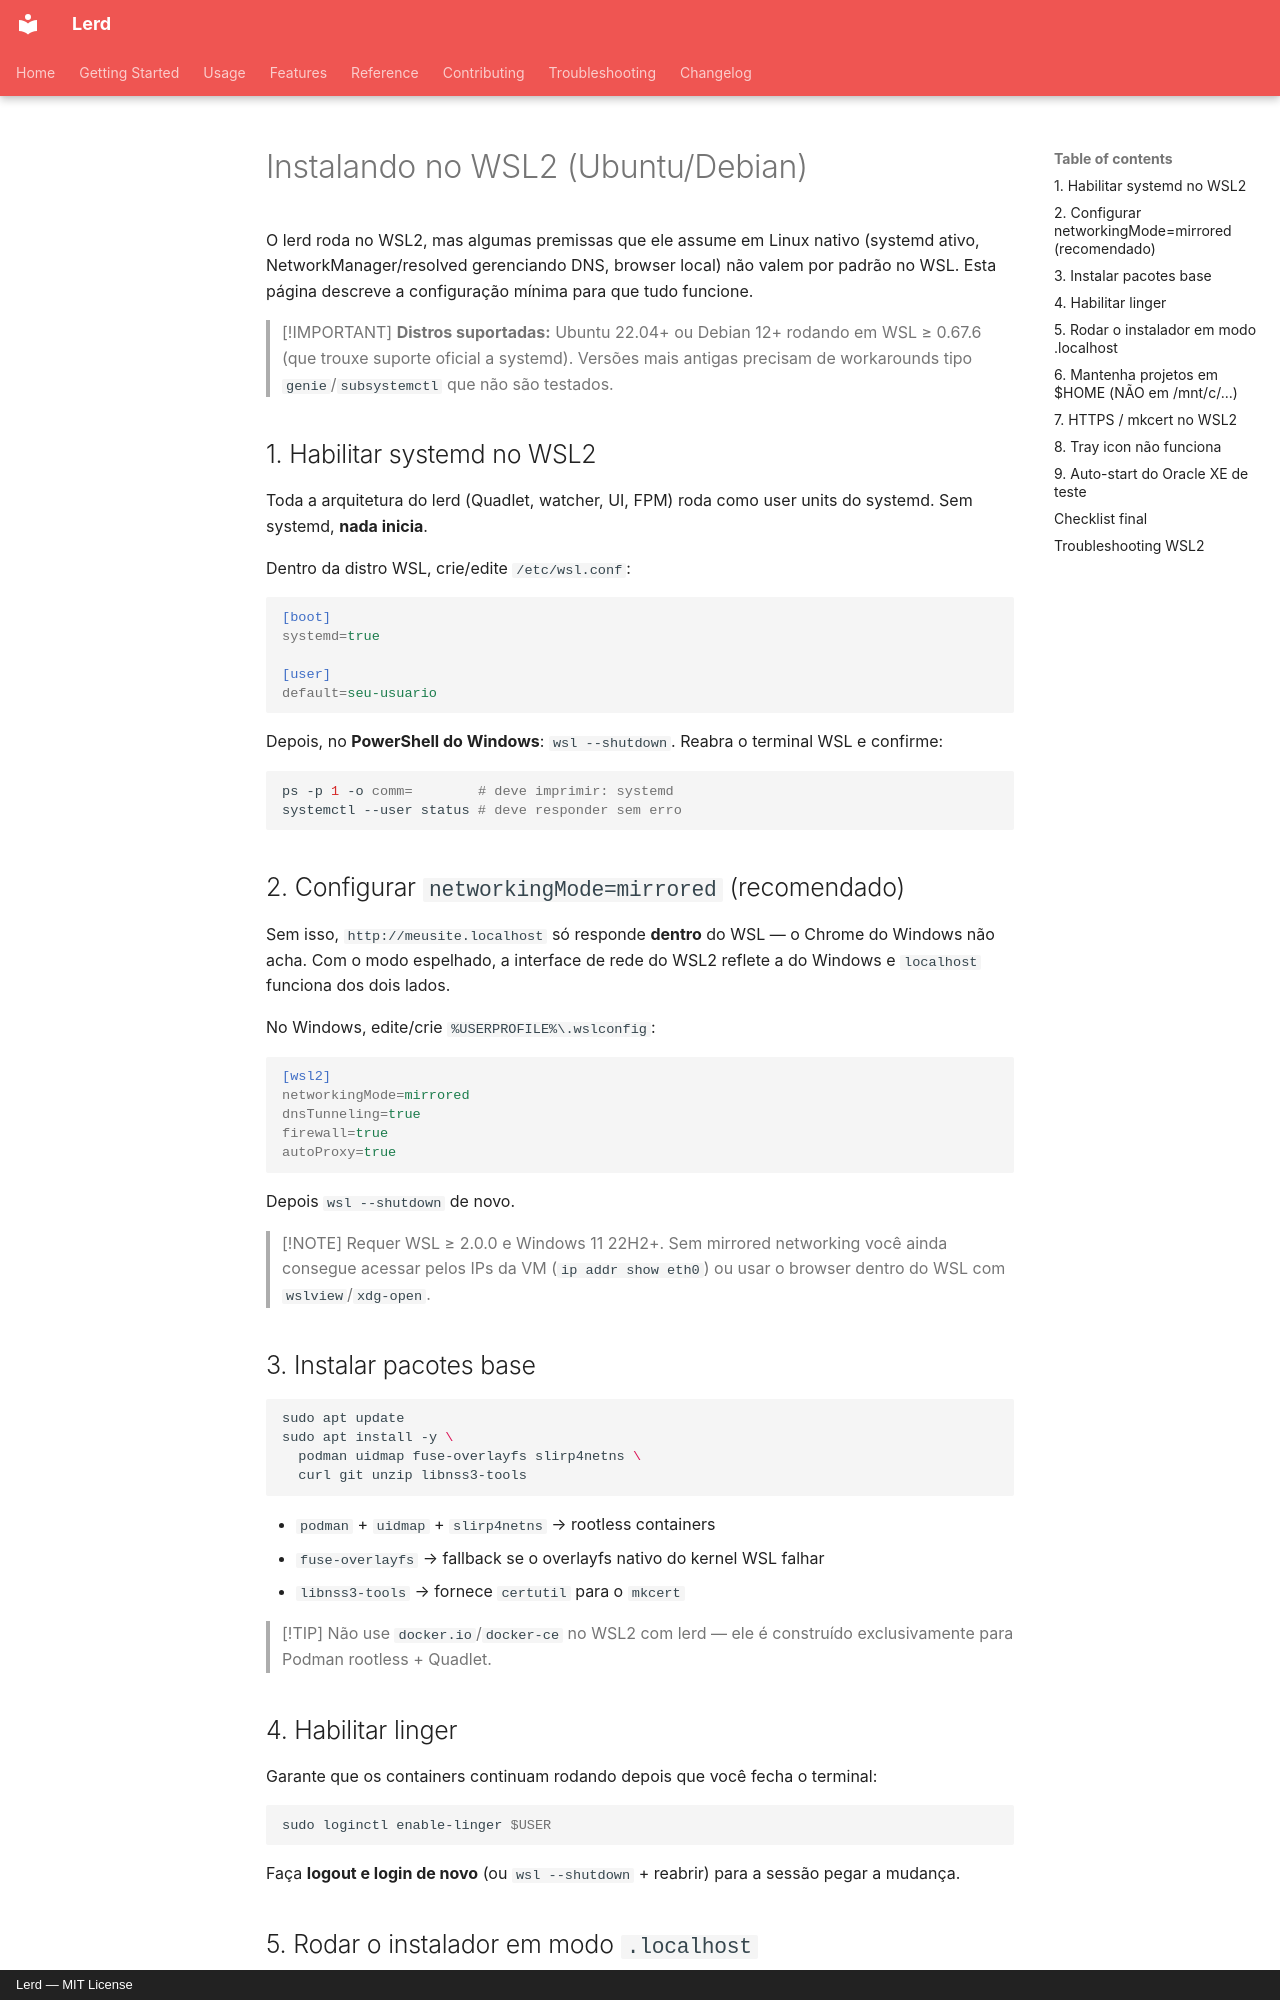

repository: gabriel-sousa99/lerd · page: wsl2/index.html · generator: mkdocs · copyright: Lerd — MIT License

# Instalando no WSL2 (Ubuntu/Debian)

O lerd roda no WSL2, mas algumas premissas que ele assume em Linux nativo
(systemd ativo, NetworkManager/resolved gerenciando DNS, browser local)
não valem por padrão no WSL. Esta página descreve a configuração mínima
para que tudo funcione.

> [!IMPORTANT]
> **Distros suportadas:** Ubuntu 22.04+ ou Debian 12+ rodando em WSL ≥
> 0.67.6 (que trouxe suporte oficial a systemd). Versões mais antigas
> precisam de workarounds tipo `genie`/`subsystemctl` que não são testados.

## 1. Habilitar systemd no WSL2

Toda a arquitetura do lerd (Quadlet, watcher, UI, FPM) roda como user
units do systemd. Sem systemd, **nada inicia**.

Dentro da distro WSL, crie/edite `/etc/wsl.conf`:

```ini
[boot]
systemd=true

[user]
default=seu-usuario
```

Depois, no **PowerShell do Windows**: `wsl --shutdown`. Reabra o terminal WSL e confirme:

```bash
ps -p 1 -o comm=        # deve imprimir: systemd
systemctl --user status # deve responder sem erro
```

## 2. Configurar `networkingMode=mirrored` (recomendado)

Sem isso, `http://meusite.localhost` só responde **dentro** do WSL — o
Chrome do Windows não acha. Com o modo espelhado, a interface de rede
do WSL2 reflete a do Windows e `localhost` funciona dos dois lados.

No Windows, edite/crie `%USERPROFILE%\.wslconfig`:

```ini
[wsl2]
networkingMode=mirrored
dnsTunneling=true
firewall=true
autoProxy=true
```

Depois `wsl --shutdown` de novo.

> [!NOTE]
> Requer WSL ≥ 2.0.0 e Windows 11 22H2+. Sem mirrored networking você
> ainda consegue acessar pelos IPs da VM (`ip addr show eth0`) ou usar
> o browser dentro do WSL com `wslview`/`xdg-open`.

## 3. Instalar pacotes base

```bash
sudo apt update
sudo apt install -y \
  podman uidmap fuse-overlayfs slirp4netns \
  curl git unzip libnss3-tools
```

- `podman` + `uidmap` + `slirp4netns` → rootless containers
- `fuse-overlayfs` → fallback se o overlayfs nativo do kernel WSL falhar
- `libnss3-tools` → fornece `certutil` para o `mkcert`

> [!TIP]
> Não use `docker.io`/`docker-ce` no WSL2 com lerd — ele é construído
> exclusivamente para Podman rootless + Quadlet.

## 4. Habilitar linger

Garante que os containers continuam rodando depois que você fecha o terminal:

```bash
sudo loginctl enable-linger $USER
```

Faça **logout e login de novo** (ou `wsl --shutdown` + reabrir) para a
sessão pegar a mudança.

## 5. Rodar o instalador em modo `.localhost`

```bash
curl -fsSL https://raw.githubusercontent.com/gabriel-sousa99/lerd/oracle-oci8-support/install.sh | bash
```

Quando perguntar **"Enable lerd-managed DNS for \*.test domains?"** responda
**N** (não). O fork já vem com `*.localhost` como padrão, que resolve
para loopback automaticamente (RFC 6761) sem precisar de
`systemd-resolved`/`NetworkManager` — coisas que normalmente não estão
rodando no WSL2.

> [!WARNING]
> **Não escolha o modo `.test`** no WSL2. O setup de DNS em
> `internal/dns/setup.go` precisa de NetworkManager ou systemd-resolved
> ativos para instalar dispatcher/drop-in, e nenhum dos dois roda por
> padrão no WSL2 Ubuntu/Debian. Vai falhar feio.
